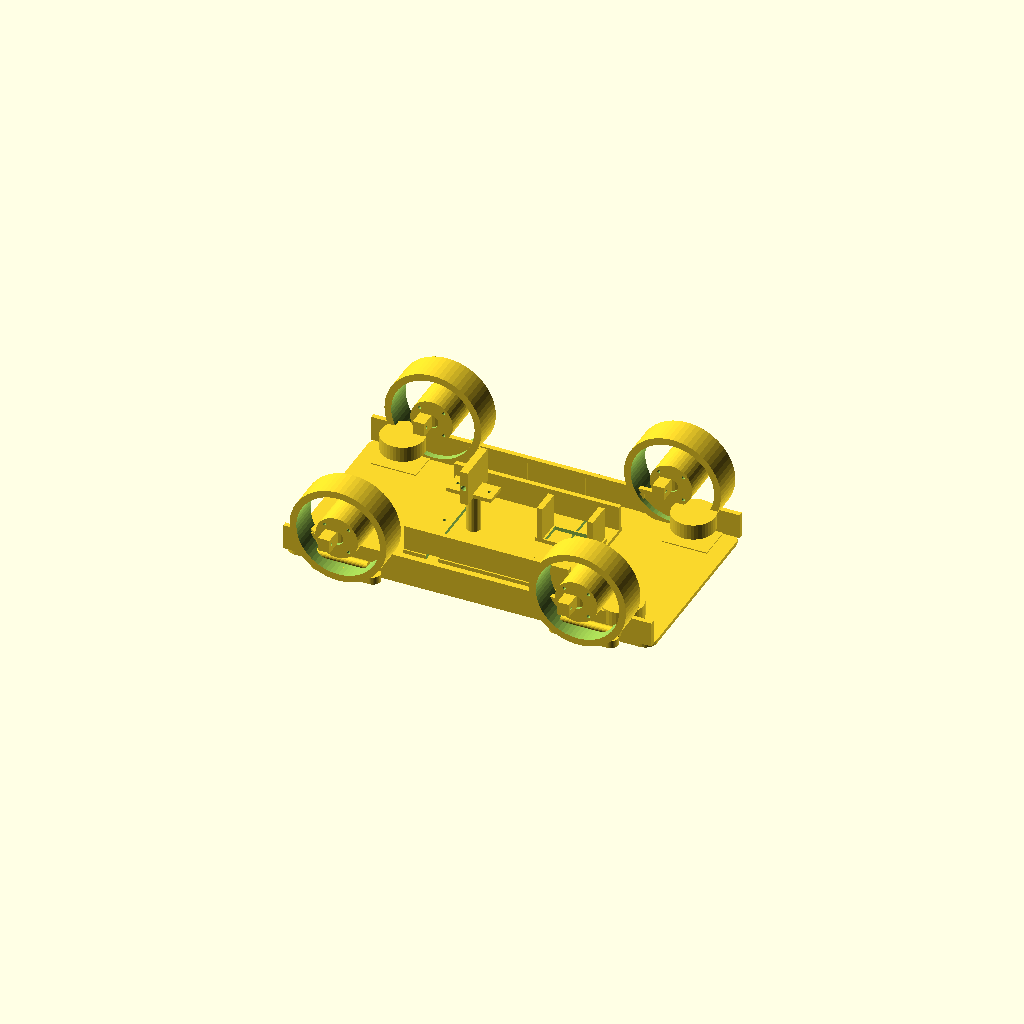
Cell 1 — every parameter at its default value.
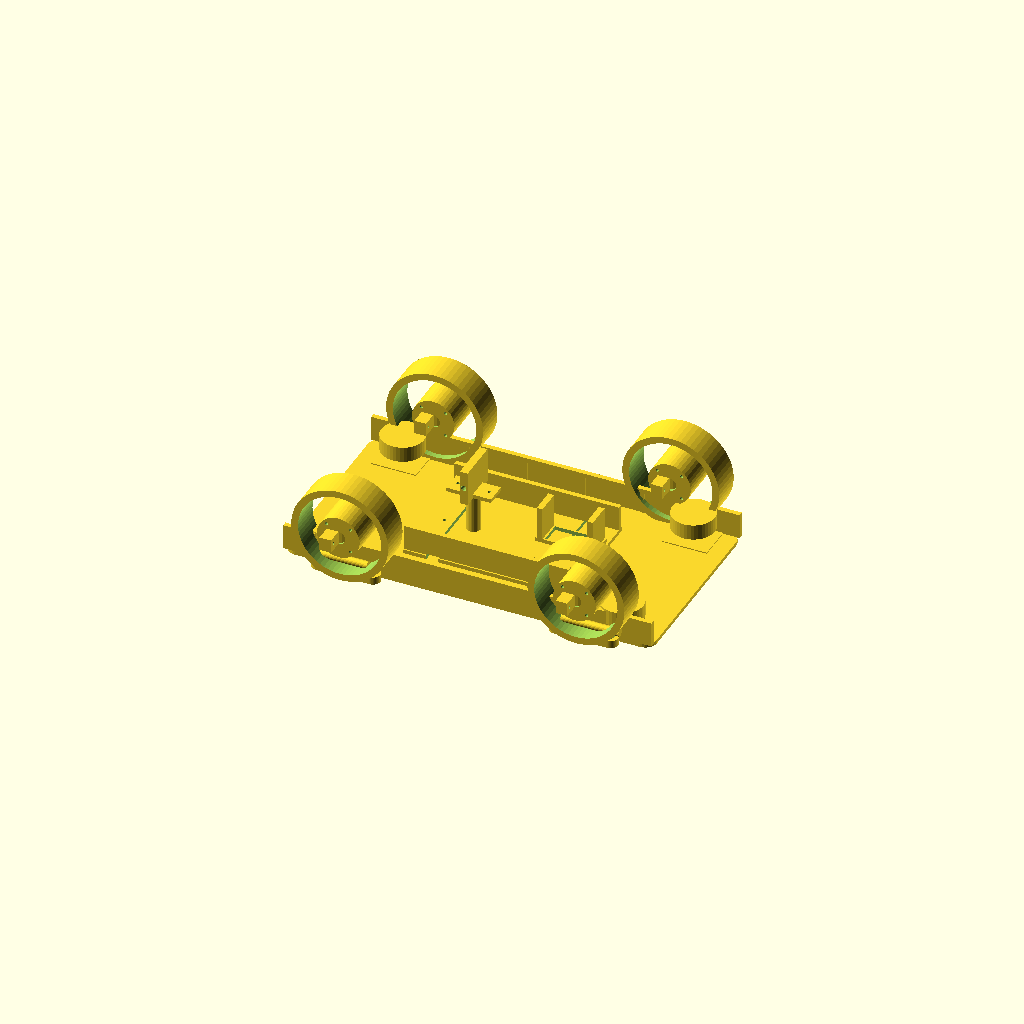
Cell 2 — susp_travel set to 1, the other parameters unchanged.
One fixed orthographic camera (rotation 55°, 0°, 25°; colour scheme Cornfield) for every cell.
OpenSCAD source file scad/bil-print.scad:
// 4WD FPV-bil - FULLT 3D-PRINTBART CHASSIS (PETG/ASA/TPU)
// Erstatter aluminiumsrammen. Mål i mm. X = kjøreretning, Y = bredde, Z = opp.
// Materialer: PETG/ASA til chassis+braketter, PA-CF eller ASA til armer/spindler,
// TPU 95A til dekk og bump-stop. Kun skruer, lager og aksler er metall.

// ================= PARAMETERE =================
/* [Chassis] */
frame_L     = 380;
frame_W     = 200;
plate_t     = 4;     // bunplate
rail_t      = 5;     // sidevegg
rail_h      = 26;    // sidevegg-hoyde
rib_n       = 6;     // antall ribber per side

/* [Hjul] */
wheel_D     = 100;
wheel_W     = 32;
wheelbase   = 300;
track       = 210;
tire_t      = 7;     // dekktjukkelse (TPU)

/* [Hjuloppheng] */
arm_len     = 55;
arm_t       = 8;     // armtykkelse
pivot_d     = 4.2;   // M4 pinneskrue
hub_d       = 8;     // lager/aksel

/* [Styring] */
steer_angle = 0;     // [-30:30:1]
camber_angle = 0;    // [-10:10:0.5]
toe_angle   = 0;     // [-5:5:0.5]

/* [Fjaering] */
susp_travel = 0;     // [0:20:1]
bump_stop   = 15;    // [8:20:1]

/* [Visning] */
view = "assembly";   // [assembly, layout, parts, chassis, tray, arm, knuckle, mount, servo, gimbal, hub, tire, bump]
show_bolts = true;   // [true, false]

// ================= HJELPERE =================
function ackermann_outer(inner) = atan(1 / (1 / tan(inner) + track / wheelbase));

module rounded_plate(L, Wd, t) {
    // plate med avrundede hjoerner (printes flatt)
    hull() {
        for (x = [-L/2 + 12, L/2 - 12])
            for (y = [-Wd/2 + 12, Wd/2 - 12])
                translate([x, y, t/2]) cylinder(d=24, h=t, center=true, $fn=32);
    }
}

/* [Toleranser] */
fit_clear    = 0.20;   // [0.10:0.40:0.05] klaring M3-skruer
insert_clear = 0.20;   // [0.00:0.40:0.05] klaring M3 varmepress-insert
pivot_clear  = 0.35;   // [0.20:0.50:0.05] klaring M4 pivot (bevegelig)

module m3_hole(h=12) { cylinder(d = 3.0 + fit_clear, h=h, center=true, $fn=20); }
module insert_hole(h=8) { cylinder(d = 4.0 + insert_clear, h=h, center=true, $fn=20); }
module pivot_hole(h=12) { cylinder(d = 4.0 + pivot_clear, h=h, center=true, $fn=24); }

// ================= CHASSIS =================
module rib() {
    // trekantribbe som printes staende (ingen support)
    linear_extrude(height = 4, center = true)
        polygon(points=[[0,0],[26,0],[0,22]]);
}

module chassis() {
    difference() {
        union() {
            rounded_plate(frame_L, frame_W, plate_t);
            // sidevegger
            for (sy = [-1, 1])
                translate([0, sy * (frame_W/2 - rail_t/2), plate_t + rail_h/2])
                    cube([frame_L, rail_t, rail_h], center=true);
            // ribber
            for (i = [0:rib_n-1])
                for (sy = [-1, 1]) {
                    x = -frame_L/2 + 40 + i * (frame_L - 80) / (rib_n - 1);
                    translate([x, sy * (frame_W/2 - rail_t - 2), plate_t + 1])
                        rotate([90, 0, 90]) rib();
                }
            // motorbaerebroer ut til hver side (printes som del av chassis)
            for (sx = [-1, 1])
                for (sy = [-1, 1])
                    translate([sx * wheelbase/2, sy * (track/2 - 26), plate_t / 2 + 1])
                        cube([46, 40, plate_t], center=true);
        }
        // hull: batterifeste, FC, servo, gimbal
        for (x = [-60, -20, 20, 60])
            for (y = [-30, 30])
                translate([x, y, 0]) insert_hole(plate_t + 4);
        // akselgjennomforinger
        for (sx = [-1, 1])
            for (sy = [-1, 1])
                translate([sx * wheelbase/2, sy * (track/2 - 26), 0])
                    cylinder(d=10, h=plate_t + 4, center=true, $fn=24);
        // vektbesparelse i platen
        for (x = [-120, -80, -40, 40, 80, 120])
            translate([x, 0, 0]) cylinder(d=18, h=plate_t + 2, center=true, $fn=24);
    }
}

// ================= BATTERTRAY =================
module battery_tray() {
    difference() {
        union() {
            cube([170, 120, 4], center=true);
            for (sy = [-1, 1])
                translate([0, sy * 56, 14]) cube([170, 5, 28], center=true);
        }
        // stroppespalter
        for (x = [-55, 55]) translate([x, 0, 0]) cube([12, 130, 6], center=true);
        for (x = [-70, 70]) translate([x, 0, 0]) m3_hole(8);
    }
}

// ================= BAEREARM =================
module suspension_arm() {
    difference() {
        hull() {
            cylinder(d = 16, h = arm_t, center=true);
            translate([arm_len, 0, 0]) cylinder(d = 16, h = arm_t, center=true);
        }
        // utsparinger
        for (x = [18, arm_len - 18])
            translate([x, 0, 0]) cylinder(d = 9, h = arm_t + 2, center=true, $fn=20);
        // pivot og nav
        translate([0, 0, 0]) pivot_hole(arm_t + 2);
        translate([arm_len, 0, 0]) cylinder(d = hub_d, h = arm_t + 2, center=true, $fn=24);
    }
}

// ================= SPINDEL / NAV =================
module knuckle() {
    difference() {
        union() {
            translate([0, 0, 0]) cylinder(d = 34, h = 22, center=true, $fn=36);
            translate([-6, -22, 0]) cube([12, 26, 14], center=true);  // styrearm
            translate([0, 24, 0]) cylinder(d = 18, h = 14, center=true, $fn=28); // demperfeste
        }
        // kingpin (M6)
        cylinder(d = 6.2, h = 30, center=true, $fn=24);
        // motorflens 4xM3
        for (p = [[-12.5,-12.5],[12.5,-12.5],[-12.5,12.5],[12.5,12.5]])
            translate([p[0], p[1], 0]) m3_hole(30);
        // senterhull for motoraksel
        cylinder(d = 14, h = 30, center=true, $fn=28);
        // demperfeste M3
        translate([0, 24, 0]) rotate([90,0,0]) m3_hole(20);
        // styrearm M3
        translate([-6, -30, 0]) rotate([0,90,0]) m3_hole(16);
    }
}

// ================= MOTORFESTE (utrigger) =================
module motor_mount() {
    difference() {
        union() {
            translate([0, 0, 0]) cube([44, 44, 8], center=true);
            translate([0, 0, 0]) cylinder(d = 54, h = 8, center=true, $fn=40);
        }
        for (p = [[-12.5,-12.5],[12.5,-12.5],[-12.5,12.5],[12.5,12.5]])
            translate([p[0], p[1], 0]) m3_hole(16);
        cylinder(d = 14, h = 16, center=true, $fn=28);
        for (x = [-15, 15]) translate([x, 0, 0]) cylinder(d = 6, h = 16, center=true, $fn=20);
    }
}

// ================= SERVOHOLDER =================
module servo_mount() {
    difference() {
        union() {
            cube([62, 26, 4], center=true);
            for (sx = [-1, 1]) translate([sx * 26, 0, 18]) cube([6, 26, 36], center=true);
        }
        translate([0, 0, 4]) cube([42, 22, 42], center=true);   // servo
        for (sx = [-1, 1]) translate([sx * 18, 0, 20]) m3_hole(30);
        for (sx = [-1, 1]) translate([sx * 26, 0, 8]) m3_hole(10);
    }
}

// ================= GIMBAL =================
module gimbal() {
    // mast
    difference() {
        cylinder(d = 14, h = 70, center=true, $fn=28);
        cylinder(d = 6, h = 72, center=true, $fn=20);
    }
    // pan-servo brakett
    translate([0, 0, 40]) difference() {
        cube([46, 22, 4], center=true);
        for (sx = [-1, 1]) translate([sx * 16, 0, 0]) m3_hole(8);
    }
    // tilt-brakett
    translate([0, 0, 55]) difference() {
        cube([8, 44, 36], center=true);
        translate([0, 0, 0]) rotate([90, 0, 0]) cylinder(d = 5.5, h = 46, center=true, $fn=20);
        for (sy = [-1, 1]) translate([0, sy * 14, 0]) rotate([90,0,0]) m3_hole(20);
    }
}

// ================= HJUL (print) =================
module wheel_nav() {
    rotate([90, 0, 0]) {
        difference() {
            cylinder(d = 44, h = wheel_W + 6, center=true, $fn=40);
            cylinder(d = 14, h = wheel_W + 8, center=true, $fn=28);
            for (p = [[-12.5,-12.5],[12.5,-12.5],[-12.5,12.5],[12.5,12.5]])
                translate([p[0], p[1], 0]) m3_hole(wheel_W + 10);
        }
    }
}

module tire() {
    rotate([90, 0, 0]) difference() {
        cylinder(d = wheel_D, h = wheel_W, center=true, $fn=64);
        cylinder(d = wheel_D - 2 * tire_t, h = wheel_W + 2, center=true, $fn=64);
    }
}

module wheel() {
    tire();
    wheel_nav();
}

// ================= SKRUER (visning) =================
module bolt(p, d=4, h=12) {
    if (show_bolts) translate(p) cylinder(d=d, h=h, center=true, $fn=16);
}

module suspension_corner(sx, sy) {
    x = sx * wheelbase / 2;
    y = sy * track / 2;
    t = min(susp_travel, bump_stop);
    piv_z = plate_t / 2 + 1;
    dz0 = wheel_D / 2 - piv_z;
    dz = dz0 + t;
    dx = sqrt(max(0.01, arm_len*arm_len - dz*dz));
    hub_x = x - sx * (arm_len - dx);
    hub_z = wheel_D / 2 + t;

    // arm (rotert 90 grader om X for aa ligge i kjoreretningen)
    translate([x - sx * arm_len, y, piv_z])
        rotate([0, 0, sx > 0 ? 0 : 180])
        suspension_arm();

    // spindel + nav
    translate([hub_x, y, hub_z]) {
        knuckle();
        wheel();
    }

    // demper (enkel sylinder som visning; kjop fjaer/demper)
    translate([x - sx * 20, y, plate_t + 10])
        rotate([0, 90, 0]) cylinder(d = 8, h = 60, center=true, $fn=20);
}

// ================= VISNINGER =================
module assembly() {
    chassis();
    translate([0, 0, plate_t + 2]) battery_tray();
    translate([60, 0, plate_t + 20]) servo_mount();
    translate([-40, 0, plate_t + 8]) rotate([0, 0, 0]) gimbal();

    for (sx = [-1, 1]) for (sy = [-1, 1]) suspension_corner(sx, sy);

    // motorer (visning som sylindre)
    for (sx = [-1, 1]) for (sy = [-1, 1])
        translate([sx * wheelbase/2, sy * (track/2 - 26), plate_t + 20])
            cylinder(d = 44, h = 16, center=true, $fn=40);

    // bolter (eksempler)
    if (show_bolts)
        for (sx = [-1, 1]) for (sy = [-1, 1]) {
            translate([sx * wheelbase/2, sy * (track/2 - 26), plate_t])
                bolt([0, 0, 0]);
        }
}

module layout() {
    // Printplate: 256 x 256 (Bambu A1)
    translate([-100, -100, 0]) chassis_flat();
    translate([110, -110, 0]) rotate([0, 0, 0]) flat(battery_tray(), 170, 120);
    translate([110, 0, 0]) flat(servo_mount(), 62, 40);
    translate([110, 60, 0]) flat(gimbal(), 50, 50);
    for (i = [0:3]) translate([-100 + i * 60, 90, 0]) flat(arm_flat(), 70, 20);
    for (i = [0:1]) translate([-100 + i * 60, 130, 0]) flat(knuckle_flat(), 40, 40);
    for (i = [0:3]) translate([110 + (i % 2) * 60, 130 + (i / 2) * 60, 0]) flat(motor_mount(), 56, 56);
}

module chassis_flat() { rotate([0, 0, 0]) chassis(); }
module flat(m, L, Wd) { m(); }
module arm_flat() { rotate([90, 0, 0]) suspension_arm(); }
module knuckle_flat() { knuckle(); }

if (view == "assembly") assembly();
if (view == "layout") layout();
if (view == "parts") {
    translate([0, 0, 0]) chassis();
    translate([0, 260, 0]) battery_tray();
    translate([250, 0, 0]) suspension_arm();
    translate([250, 100, 0]) knuckle();
    translate([250, 200, 0]) motor_mount();
}

// Enkeltdeler (for STL-eksport og printestimater)
if (view == "chassis")  chassis();
if (view == "tray")     battery_tray();
if (view == "arm")      rotate([90, 0, 0]) suspension_arm();
if (view == "knuckle")  knuckle();
if (view == "mount")    motor_mount();
if (view == "servo")    servo_mount();
if (view == "gimbal")   gimbal();
if (view == "hub")      wheel_nav();
if (view == "tire")     tire();
if (view == "bump")     cylinder(d = 14, h = bump_stop, center = false);

$fn = 48;
Parameter table extracted from the source (name, type, default, range or options):
frame_L: number, default 380
frame_W: number, default 200
plate_t: number, default 4
rail_t: number, default 5
rail_h: number, default 26
rib_n: number, default 6
wheel_D: number, default 100
wheel_W: number, default 32
wheelbase: number, default 300
track: number, default 210
tire_t: number, default 7
arm_len: number, default 55
arm_t: number, default 8
pivot_d: number, default 4.2
hub_d: number, default 8
steer_angle: number, default 0, range -30 to 1, step 30
camber_angle: number, default 0, range -10 to 0.5, step 10
toe_angle: number, default 0, range -5 to 0.5, step 5
susp_travel: number, default 0, range 0 to 1, step 20
bump_stop: number, default 15, range 1 to 8, step 20
view: string, default "assembly", options "assembly", "layout", "parts", "chassis", "tray", "arm", "knuckle", "mount", "servo", "gimbal", "hub", "tire", "bump"
show_bolts: bool, default true
